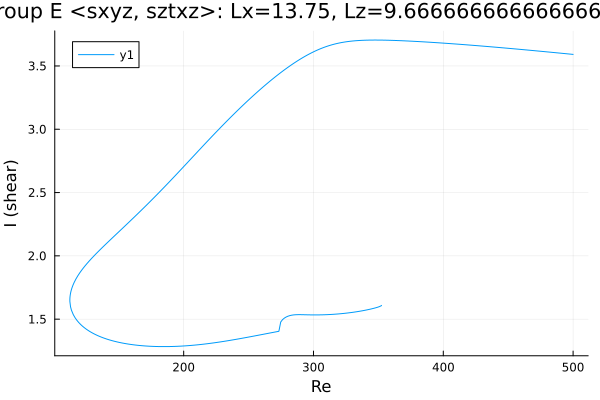

The table this chart was drawn from, first rows:
Re, shear
500.0, 3.591
499.9, 3.591
498.5, 3.593
497, 3.594
495.6, 3.596
494.2, 3.597
492.8, 3.598
491.4, 3.6
490, 3.601
488.6, 3.603
487.1, 3.604
485.7, 3.605
484.3, 3.607
482.9, 3.608
481.5, 3.61
480.1, 3.611
478.7, 3.612
477.2, 3.614
475.8, 3.615
474.4, 3.616
473, 3.618
471.6, 3.619
470.2, 3.621
468.8, 3.622
467.3, 3.623
465.9, 3.625
464.5, 3.626
463.1, 3.627
461.7, 3.629
460.3, 3.63
458.9, 3.631
457.4, 3.633
456, 3.634
454.6, 3.635
453.2, 3.636
451.8, 3.638
450.4, 3.639
449, 3.64
447.5, 3.642
446.1, 3.643
444.7, 3.644
443.3, 3.645
441.9, 3.647
440.5, 3.648
439.1, 3.649
437.6, 3.65
436.2, 3.652
434.8, 3.653
433.4, 3.654
432, 3.655
430.6, 3.656
429.2, 3.658
427.7, 3.659
426.3, 3.66
424.9, 3.661
423.5, 3.662
422.1, 3.663
420.7, 3.665
419.3, 3.666
417.8, 3.667
... 455 more rows
